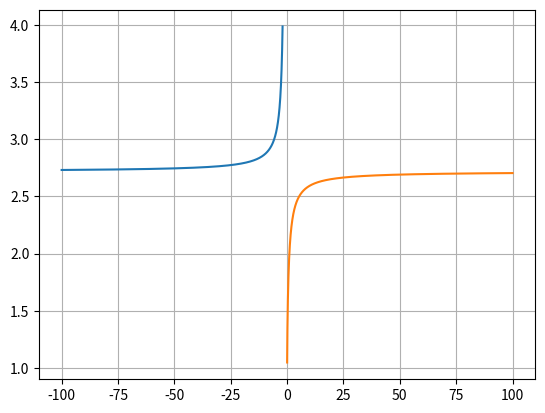

Write Python code to recreate this figure.
import matplotlib.pyplot as plt
from numpy import *
x1=arange(-100,-2,0.01)
x2=arange(0.01 ,100,0.01)
y1=(1+1/x1)**x1
y2=(1+1/x2)**x2
plt.figure()
plt.plot(x1,y1,x2,y2)
plt.grid(True)
plt.show()